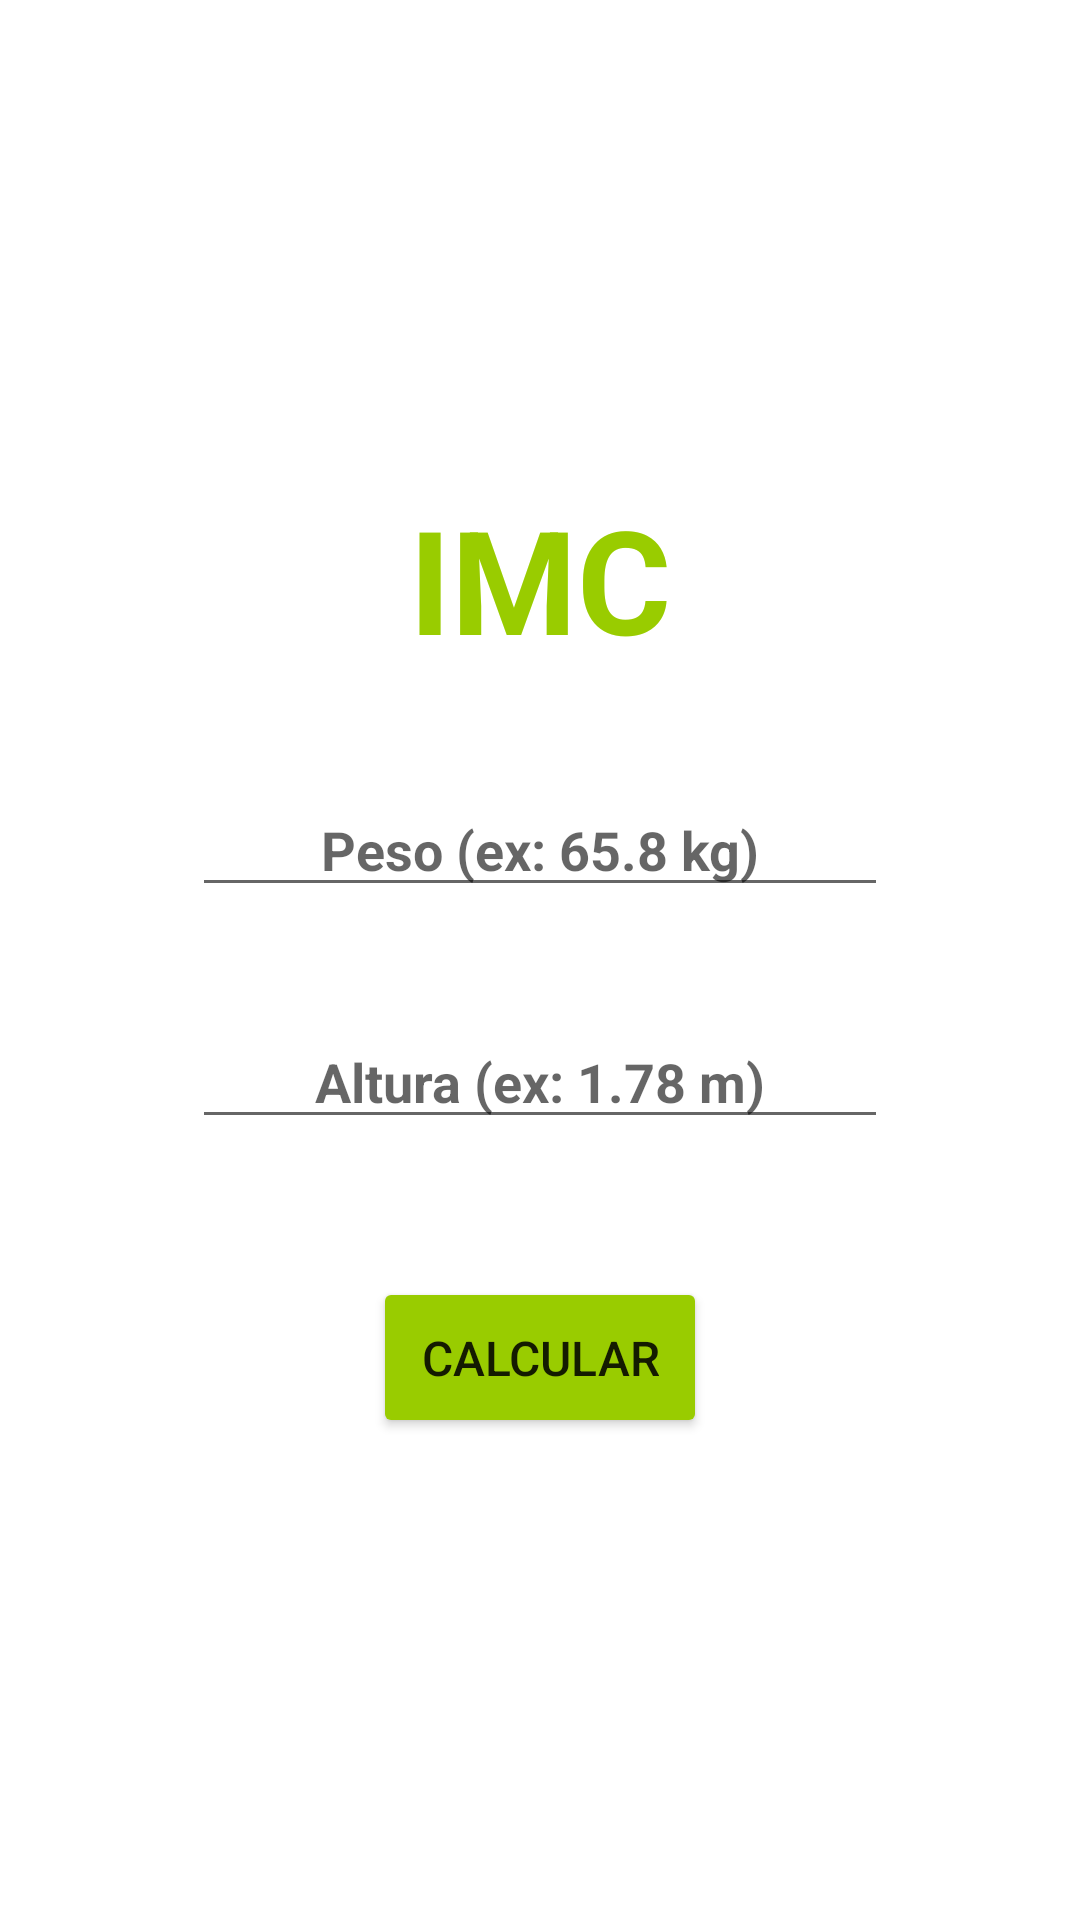

Android layout source for this screen:
<!-- AndroidManifest.xml: application theme Theme.Imcapp -->
<!-- res/layout/main_linear.xml -->
<?xml version="1.0" encoding="utf-8"?>
<LinearLayout xmlns:android="http://schemas.android.com/apk/res/android"
    xmlns:tools="http://schemas.android.com/tools"
    android:layout_width="match_parent"
    android:layout_height="match_parent"
    android:gravity="center"
    android:orientation="vertical"
    tools:context=".MainActivity">

    <TextView
        android:id="@+id/titleTXT"
        style="@style/title_style"
        android:textSize="48sp"
        android:layout_width="wrap_content"
        android:layout_height="wrap_content"
        android:text="@string/imc" />


    <EditText
        android:id="@+id/pesoEDT"
        android:layout_width="match_parent"
        android:hint="@string/peso_hint"
        android:layout_height="wrap_content"
        style="@style/input_style" />

    <EditText
        android:id="@+id/alturaEDT"
        style="@style/input_style"
        android:hint="@string/hint_altura"
        android:layout_width="match_parent"
        android:layout_height="wrap_content" />


    <Button
        android:id="@+id/calcularBTN"
        android:backgroundTint="@android:color/holo_green_light"
        android:text="@string/calcular"
        android:padding="16dp"
        android:textSize="16sp"
        android:layout_marginTop="46dp"
        android:layout_width="wrap_content"
        android:layout_height="wrap_content" />


</LinearLayout>
<!-- resources referenced by this layout -->
<resources>
  <string name="calcular">Calcular</string>
  <string name="hint_altura">Altura (ex: 1.78 m)</string>
  <string name="imc">IMC</string>
  <string name="peso_hint">Peso (ex: 65.8 kg)</string>
  <style name="input_style">
          <item name="android:layout_marginTop">36dp</item>
          <item name="android:inputType">numberDecimal</item>
          <item name="android:layout_marginHorizontal">64dp</item>
          <item name="android:textColor">@android:color/holo_green_dark</item>
          <item name="android:textStyle">bold</item>
          <item name="android:textAlignment">center</item>
      </style>
  <style name="title_style">
          <item name="android:textSize">30sp</item>
          <item name="android:textColor">@android:color/holo_green_light</item>
          <item name="android:textStyle">bold</item>
          <item name="android:textAllCaps">true</item>
      </style>
  <style name="Theme.Imcapp" parent="Theme.MaterialComponents.DayNight.NoActionBar">
          
          <item name="colorPrimary">@color/purple_500</item>
          <item name="colorPrimaryVariant">@color/purple_700</item>
          <item name="colorOnPrimary">@color/white</item>
          
          <item name="colorSecondary">@color/teal_200</item>
          <item name="colorSecondaryVariant">@color/teal_700</item>
          <item name="colorOnSecondary">@color/black</item>
          
          <item name="android:statusBarColor" tools:targetApi="l">?attr/colorPrimaryVariant</item>
          
      </style>
  <color name="purple_500">#FF6200EE</color>
  <color name="purple_700">#FF3700B3</color>
  <color name="white">#FFFFFFFF</color>
  <color name="teal_200">#FF03DAC5</color>
  <color name="teal_700">#FF018786</color>
  <color name="black">#FF000000</color>
</resources>
